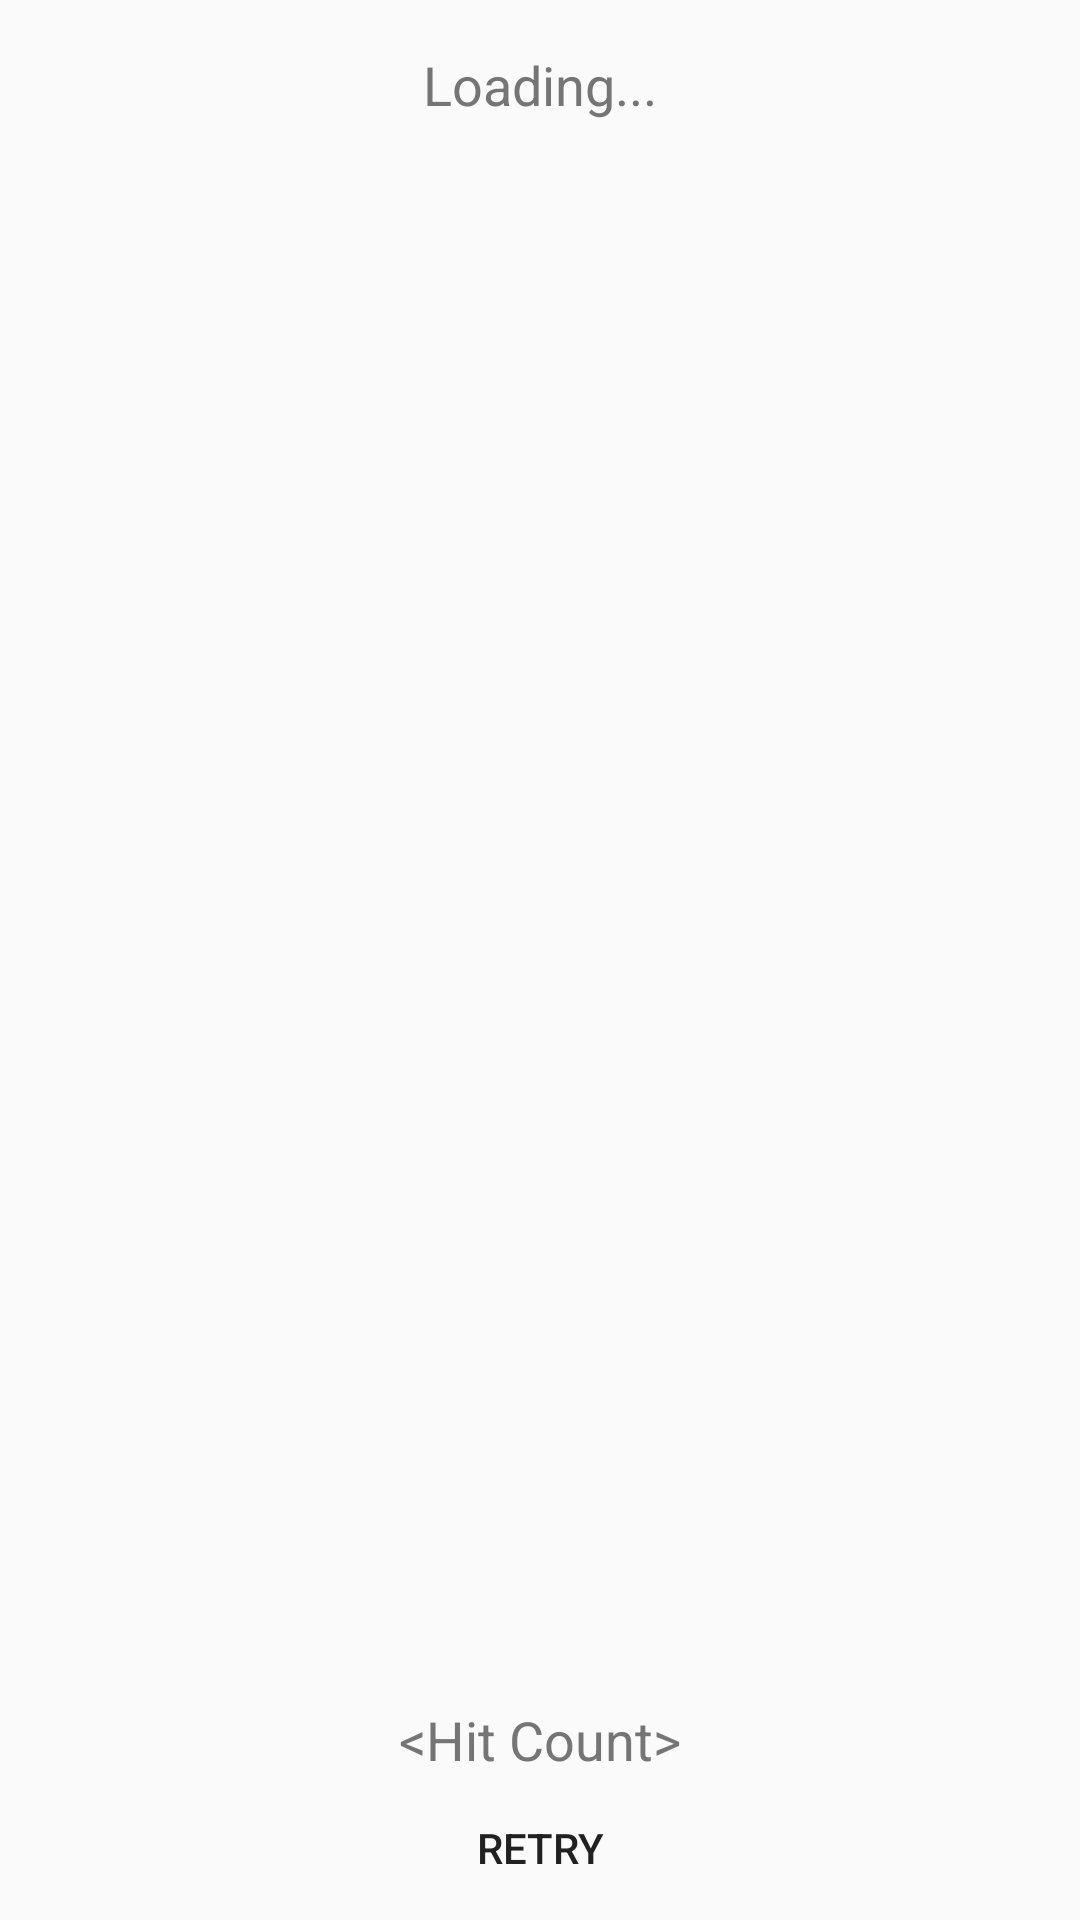

This screen was rendered from an Android layout file. Write that file and the resources it references.
<!-- AndroidManifest.xml: application theme AppTheme.NoActionBar -->
<!-- res/layout/activity_game.xml -->
<RelativeLayout xmlns:android="http://schemas.android.com/apk/res/android"
    xmlns:tools="http://schemas.android.com/tools"
    xmlns:fresco="http://schemas.android.com/apk/res-auto"
    android:layout_width="match_parent"
    android:layout_height="match_parent"
    >
  <include
      layout="@layout/no_network"
      android:id="@+id/no_network"
      />
  <LinearLayout
      android:id="@+id/lin_lay_1"
      android:layout_width="match_parent"
      android:layout_height="match_parent"
      android:gravity="center_horizontal"
      android:orientation="vertical"
      android:weightSum="10"
      android:layout_below="@+id/no_network"
      >
    <android.support.v7.widget.AppCompatTextView
        android:id="@+id/counter"
        android:layout_width="wrap_content"
        android:layout_height="wrap_content"
        android:layout_marginBottom="30dp"
        android:text="Loading..."
        style="@style/TextAppearance.AppCompat.Medium"
        android:layout_margin="@dimen/activity_vertical_margin"
        />
    <com.facebook.drawee.view.SimpleDraweeView
        android:id="@+id/find_image"
        android:layout_width="75dp"
        android:layout_height="75dp"
        fresco:placeholderImageScaleType="centerCrop"
        fresco:placeholderImage="@drawable/place_holder"
        android:layout_gravity="center"
        android:paddingBottom="10dp"
        android:visibility="gone"
        />

    <android.support.v7.widget.RecyclerView
        android:id="@+id/recycler_view"
        android:layout_width="wrap_content"
        android:layout_height="wrap_content"
        android:layout_weight="9"
        />
  </LinearLayout>

  <LinearLayout
      android:id="@+id/no_images"
      android:layout_width="match_parent"
      android:layout_height="match_parent"
      android:orientation="vertical"
      android:visibility="gone"
      android:layout_below="@id/no_network"
      tools:visibility="visible">
    <android.support.v7.widget.AppCompatImageView
        android:layout_width="wrap_content"
        android:layout_height="wrap_content"
        android:scaleType="center"
        android:src="@drawable/sad_pepe"
        />
    <TextView
        android:id="@+id/error_text_view"
        android:layout_width="wrap_content"
        android:layout_height="wrap_content"
        android:text="@string/no_images_available"
        style="@style/Base.TextAppearance.AppCompat.Subhead"
        android:layout_gravity="center_horizontal|bottom"
        />
  </LinearLayout>

  <android.support.v7.widget.AppCompatTextView
      android:id="@+id/hit_count"
      android:layout_width="wrap_content"
      android:layout_height="wrap_content"
      android:layout_centerHorizontal="true"
      android:layout_above="@+id/retry_button"
      android:text="@string/hit_count"
      style="@style/TextAppearance.AppCompat.Medium"/>
  <android.support.v7.widget.AppCompatButton
      android:id="@+id/retry_button"
      android:layout_width="wrap_content"
      android:layout_height="wrap_content"
      android:text="@string/retry"
      android:layout_gravity="bottom"
      android:layout_alignParentBottom="true"
      android:layout_centerHorizontal="true"
      style="@style/Base.Widget.AppCompat.Button.Borderless"
      />
</RelativeLayout>
<!-- res/layout/no_network.xml (included above) -->
<?xml version="1.0" encoding="utf-8"?>
<android.support.v7.widget.AppCompatTextView
    xmlns:android="http://schemas.android.com/apk/res/android"
    xmlns:tools="http://schemas.android.com/tools"
    android:id="@+id/no_network"
    android:layout_width="match_parent"
    android:layout_height="wrap_content"
    android:text="@string/no_network"
    android:visibility="gone"
    tools:visibility="visible"
    style="@style/TextAppearance.AppCompat.Medium.Inverse"
    android:padding="5dp"
    android:background="@color/textColorTertiary"
    />
<!-- resources referenced by this layout -->
<resources>
  <color name="textColorTertiary">#ff3344</color>
  <dimen name="activity_vertical_margin">16dp</dimen>
  <string name="hit_count">&lt;Hit Count&gt;</string>
  <string name="no_images_available">No images available</string>
  <string name="no_network">No network</string>
  <string name="retry">Retry</string>
  <style name="AppTheme.NoActionBar" parent="Theme.AppCompat.Light">
      
      
      <item name="colorPrimary">@color/colorPrimary</item>
      <item name="colorPrimaryDark">@color/colorPrimaryDark</item>
      <item name="colorAccent">@color/colorAccent</item>
      
      
      
      <item name="divider">@color/colorDivider</item>
      
  
  
      <item name="android:colorPrimary">@color/colorPrimary</item>
      <item name="android:colorPrimaryDark">@color/colorPrimaryDark</item>
      <item name="android:colorAccent">@color/colorAccent</item>
      <item name="android:textColorPrimary">@color/textColorPrimary</item>
      <item name="android:textColorSecondary">@color/textColorSecondary</item>
      <item name="android:textColorTertiary">@color/textColorTertiary</item>
      <item name="android:divider">@color/colorDivider</item>
      <item name="android:textColorHighlight">@color/textColorHighlight</item>
  
  
    </style>
  <color name="colorPrimary">#2196f3</color>
  <color name="colorPrimaryDark">#1976d2</color>
  <color name="colorAccent">#03a9f4</color>
  <color name="colorDivider">#BDBDBD</color>
  <color name="textColorPrimary">#212121</color>
  <color name="textColorSecondary">#757575</color>
  <color name="textColorHighlight">#bbdefb</color>
</resources>
